2-way image classification set "dataset" from GitHub (afifnasir/CNN-Star-Fruit-Disease-Image-Recognition); label vocabulary: healthy fruit, unhealthy fruit.

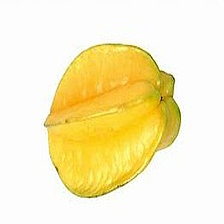
Label: healthy fruit

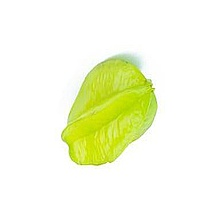
Label: healthy fruit

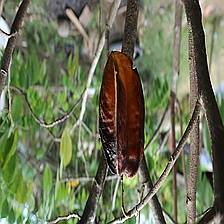
Label: unhealthy fruit

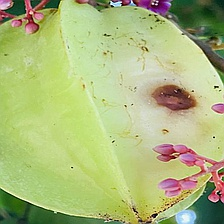
Label: unhealthy fruit

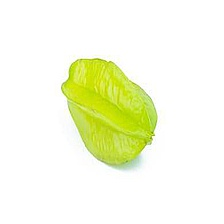
Label: healthy fruit

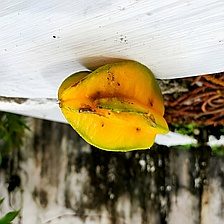
Label: unhealthy fruit
